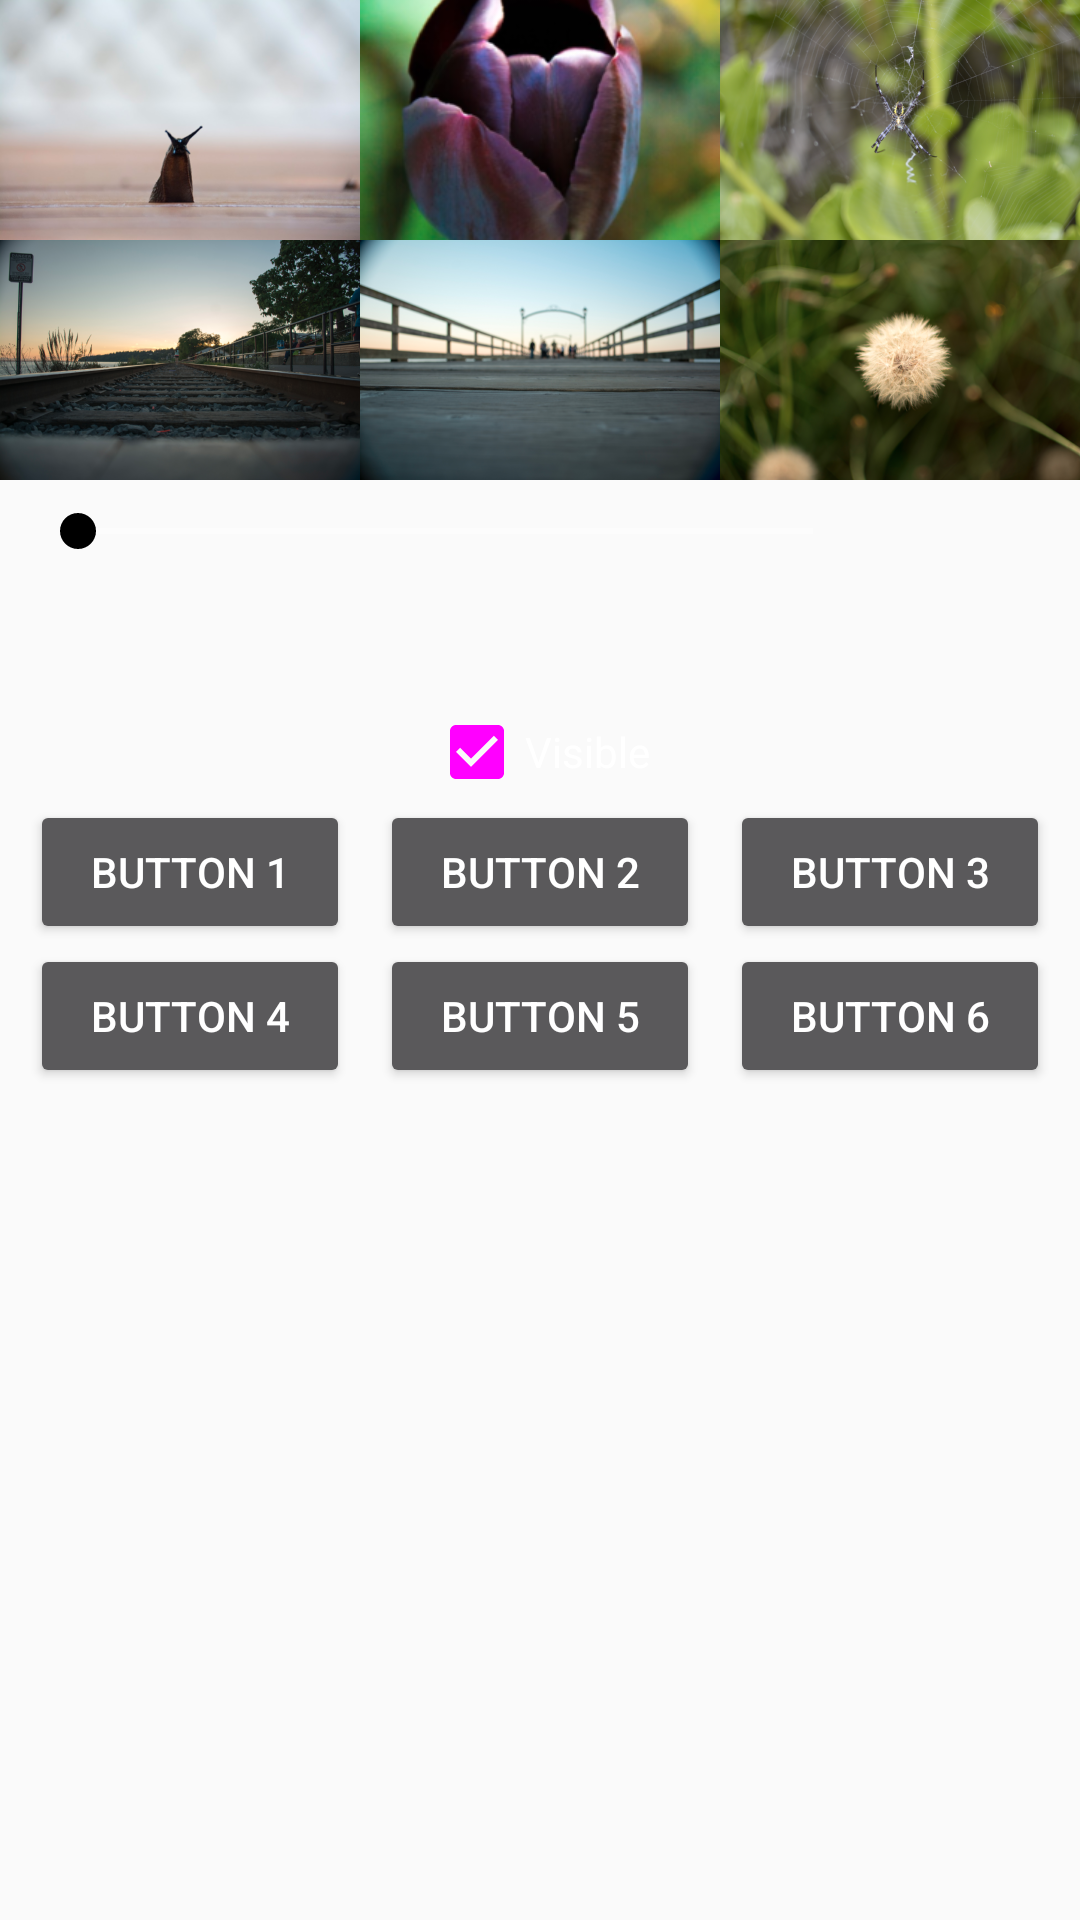

Here is an Android app screen rendered from its layout file. Give the layout XML and the strings, colors and styles it references.
<!-- AndroidManifest.xml: application theme AppTheme -->
<!-- res/layout/activity_viewlist_injection.xml -->
<?xml version="1.0" encoding="utf-8"?>
<ScrollView xmlns:android="http://schemas.android.com/apk/res/android"
            android:layout_width="match_parent"
            android:layout_height="match_parent">

    <LinearLayout
        android:orientation="vertical"
        android:gravity="center_horizontal"
        android:layout_width="match_parent"
        android:layout_height="wrap_content">

        <LinearLayout
            android:orientation="vertical"
            android:background="@color/primary"
            android:gravity="center_horizontal"
            android:layout_width="match_parent"
            android:layout_height="wrap_content">

            <LinearLayout
                android:orientation="horizontal"
                android:layout_width="match_parent"
                android:layout_height="80dp">

                <ImageView
                    style="@style/gridImage"
                    android:id="@+id/image_1"
                    android:src="@drawable/ic_image_1"/>

                <ImageView
                    style="@style/gridImage"
                    android:id="@+id/image_2"
                    android:src="@drawable/ic_image_2"/>

                <ImageView
                    style="@style/gridImage"
                    android:src="@drawable/ic_image_3"
                    android:id="@+id/image_3"/>

            </LinearLayout>

            <LinearLayout
                android:orientation="horizontal"
                android:layout_width="match_parent"
                android:layout_height="80dp">

                <ImageView
                    android:id="@+id/image_4"
                    android:src="@drawable/ic_image_4"
                    style="@style/gridImage"/>

                <ImageView
                    style="@style/gridImage"
                    android:src="@drawable/ic_image_5"
                    android:id="@+id/image_5"/>

                <ImageView
                    style="@style/gridImage"
                    android:src="@drawable/ic_image_6"
                    android:id="@+id/image_6"/>

            </LinearLayout>

            <LinearLayout
                android:orientation="horizontal"
                android:padding="5dp"
                android:gravity="center_vertical"
                android:layout_width="match_parent"
                android:layout_height="wrap_content">

                <SeekBar
                    android:id="@+id/alpha_seeker"
                    android:layout_marginRight="5dp"
                    android:layout_marginLeft="5dp"
                    android:max="100"
                    android:layout_weight="1"
                    android:layout_width="0dp"
                    android:layout_height="wrap_content"/>

                <TextView
                    android:id="@+id/alpha_value"
                    android:textAppearance="?android:textAppearanceMedium"
                    android:textColor="@color/accent"
                    android:gravity="center"
                    android:singleLine="true"
                    android:ems="3"
                    android:layout_width="wrap_content"
                    android:layout_height="wrap_content"/>
            </LinearLayout>
        </LinearLayout>

        <View
            android:background="@color/accent"
            android:layout_margin="20dp"
            android:layout_width="match_parent"
            android:layout_height="1px"/>

        <CheckBox
            android:id="@+id/checkbox"
            android:text="@string/visible"
            android:checked="true"
            android:layout_width="wrap_content"
            android:layout_height="wrap_content"/>

        <LinearLayout
            android:orientation="horizontal"
            android:paddingRight="5dp"
            android:paddingLeft="5dp"
            android:layout_width="match_parent"
            android:layout_height="wrap_content">

            <Button
                style="@style/gridButton"
                android:text="@string/button_1"
                android:id="@+id/button_1"/>

            <Button
                style="@style/gridButton"
                android:text="@string/button_2"
                android:id="@+id/button_2"/>

            <Button
                style="@style/gridButton"
                android:text="@string/button_3"
                android:id="@+id/button_3"/>

        </LinearLayout>

        <LinearLayout
            android:orientation="horizontal"
            android:paddingRight="5dp"
            android:paddingLeft="5dp"
            android:layout_width="match_parent"
            android:layout_height="wrap_content">

            <Button
                style="@style/gridButton"
                android:text="@string/button_4"
                android:id="@+id/button_4"/>

            <Button
                style="@style/gridButton"
                android:text="@string/button_5"
                android:id="@+id/button_5"/>

            <Button
                style="@style/gridButton"
                android:text="@string/button_6"
                android:id="@+id/button_6"/>

        </LinearLayout>

    </LinearLayout>
</ScrollView>
<!-- resources referenced by this layout -->
<resources>
  <!-- drawable ic_image_1: png bitmap (drawable-hdpi, 24174 bytes) -->
  <!-- drawable ic_image_2: png bitmap (drawable-hdpi, 48574 bytes) -->
  <!-- drawable ic_image_3: png bitmap (drawable-hdpi, 48038 bytes) -->
  <!-- drawable ic_image_4: png bitmap (drawable-hdpi, 37460 bytes) -->
  <!-- drawable ic_image_5: png bitmap (drawable-hdpi, 30688 bytes) -->
  <!-- drawable ic_image_6: png bitmap (drawable-hdpi, 40975 bytes) -->
  <string name="button_1">Button 1</string>
  <string name="button_2">Button 2</string>
  <string name="button_3">Button 3</string>
  <string name="button_4">Button 4</string>
  <string name="button_5">Button 5</string>
  <string name="button_6">Button 6</string>
  <string name="visible">Visible</string>
  <style name="gridButton">
          <item name="android:layout_weight">1</item>
          <item name="android:layout_width">0dp</item>
          <item name="android:layout_marginRight">5dp</item>
          <item name="android:layout_marginLeft">5dp</item>
          <item name="android:layout_height">wrap_content</item>
      </style>
  <style name="gridImage">
          <item name="android:scaleType">centerCrop</item>
          <item name="android:layout_weight">1</item>
          <item name="android:layout_width">0dp</item>
          <item name="android:layout_height">80dp</item>
      </style>
  <style name="AppTheme" parent="_base_">
          <item name="colorPrimary">@color/primary</item>
          <item name="colorAccent">@color/accent</item>
          <item name="colorPrimaryDark">@color/primary_dark</item>
          <item name="android:theme">@style/toolbar_theme</item>
      </style>
  <style name="_base_" parent="Theme.AppCompat.Light">
          <item name="colorPrimary">@color/primary</item>
          <item name="colorAccent">@color/accent</item>
          <item name="colorPrimaryDark">@color/primary_dark</item>
          <item name="android:theme">@style/toolbar_theme</item>
          <item name="android:textViewStyle">@style/TextView</item>
      </style>
  <style name="toolbar_theme" parent="ThemeOverlay.AppCompat.Dark.ActionBar" />
  <style name="TextView" parent="android:Widget.TextView">
          <item name="android:textColor">?android:attr/textColorPrimaryInverse</item>
          <item name="android:textColorHint">?android:attr/textColorHintInverse</item>
      </style>
</resources>
